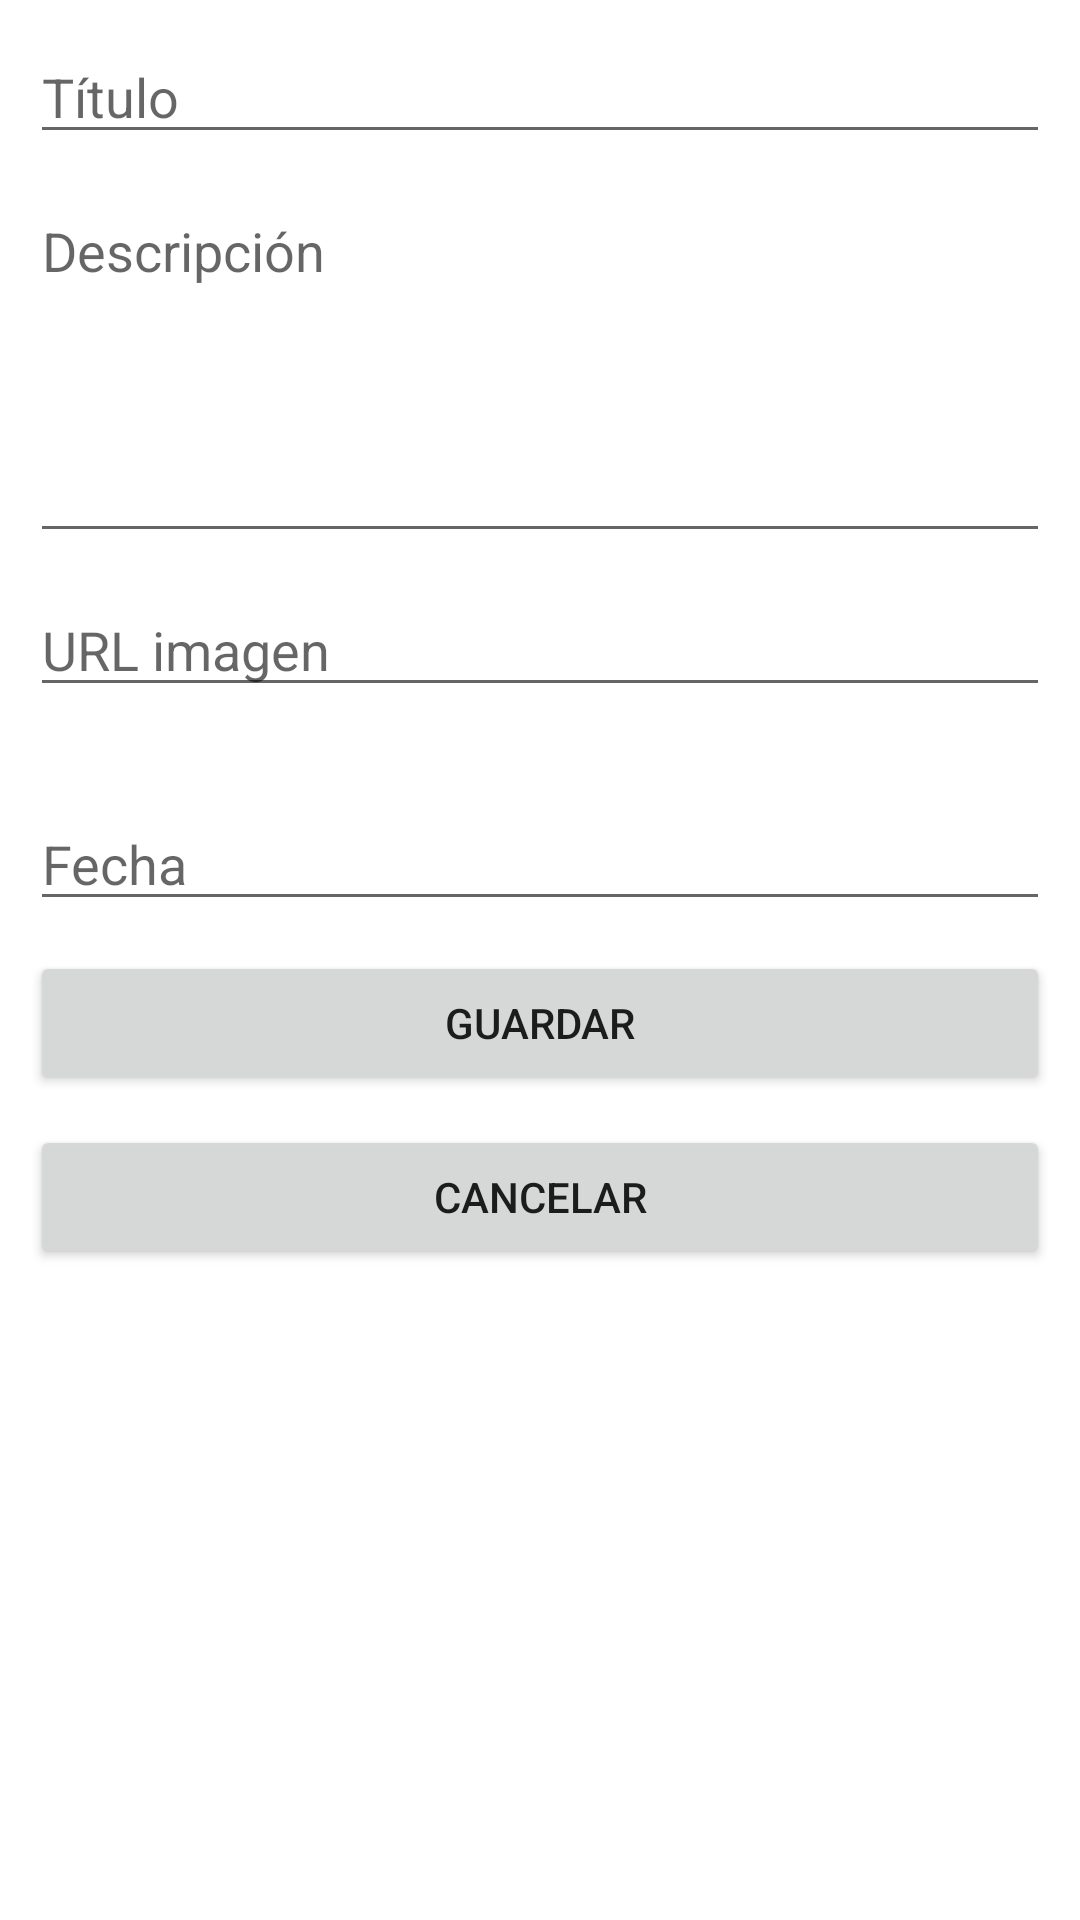

Layout XML and referenced resources for this Android screen:
<!-- AndroidManifest.xml: application theme Theme.ListaTareas -->
<!-- res/layout/activity_todo_add_edit.xml -->
<?xml version="1.0" encoding="utf-8"?>

<LinearLayout xmlns:android="http://schemas.android.com/apk/res/android"
    xmlns:app="http://schemas.android.com/apk/res-auto"
    xmlns:tools="http://schemas.android.com/tools"
    android:layout_width="match_parent"
    android:layout_height="match_parent"
    android:orientation="vertical"
    tools:context=".TodoAddEdit">

    <ScrollView
        android:layout_width="match_parent"
        android:layout_height="match_parent">

        <LinearLayout
            android:layout_width="match_parent"
            android:layout_height="wrap_content"
            android:orientation="vertical"
            android:paddingLeft="10dp"
            android:paddingTop="10dp"
            android:paddingRight="10dp">

            <EditText
                android:id="@+id/vTodoInputTitle"
                android:layout_width="match_parent"
                android:layout_height="wrap_content"
                android:layout_marginBottom="10dp"
                android:ems="10"
                android:hint="Título"
                android:inputType="textPersonName" />

            <EditText
                android:id="@+id/vTodoInputMessage"
                android:layout_width="match_parent"
                android:layout_height="123dp"
                android:layout_marginBottom="10dp"
                android:ems="10"
                android:gravity="start|top"
                android:hint="Descripción"
                android:inputType="textMultiLine" />

            <EditText
                android:id="@+id/vTodoInputImage"
                android:layout_width="match_parent"
                android:layout_height="wrap_content"
                android:layout_marginBottom="10dp"
                android:ems="10"
                android:hint="URL imagen"
                android:inputType="textPersonName" />

            <ImageView
                android:id="@+id/vImagePreview"
                android:layout_width="match_parent"
                android:layout_height="wrap_content"
                android:layout_marginBottom="20dp"
                tools:srcCompat="@tools:sample/avatars" />

            <EditText
                android:id="@+id/vTodoInputDate"
                android:layout_width="match_parent"
                android:layout_height="wrap_content"
                android:layout_marginBottom="10dp"
                android:clickable="true"
                android:ems="10"
                android:focusable="false"
                android:hint="Fecha"
                android:inputType="date"
                android:maxLines="1" />

            <Button
                android:id="@+id/vTodoBtnSave"
                android:layout_width="match_parent"
                android:layout_height="wrap_content"
                android:layout_marginBottom="10dp"
                android:text="Guardar" />

            <Button
                android:id="@+id/vTodoBtnCancel"
                android:layout_width="match_parent"
                android:layout_height="wrap_content"
                android:text="Cancelar" />

        </LinearLayout>
    </ScrollView>

</LinearLayout>
<!-- resources referenced by this layout -->
<resources>
  <style name="Theme.ListaTareas" parent="Theme.MaterialComponents.DayNight.DarkActionBar">
          
          <item name="colorPrimary">@color/purple_500</item>
          <item name="colorPrimaryVariant">@color/purple_700</item>
          <item name="colorOnPrimary">@color/white</item>
          
          <item name="colorSecondary">@color/teal_200</item>
          <item name="colorSecondaryVariant">@color/teal_700</item>
          <item name="colorOnSecondary">@color/black</item>
          
          <item name="android:statusBarColor" tools:targetApi="l">?attr/colorPrimaryVariant</item>
          
      </style>
  <!-- not gathered from this repository: default colours our renderer supplied (Android Studio template values) -->
  <color name="purple_500">#FF6200EE</color>
  <color name="purple_700">#FF3700B3</color>
  <color name="teal_200">#FF03DAC5</color>
  <color name="teal_700">#FF018786</color>
  <color name="black">#FF000000</color>
  <color name="white">#FFFFFFFF</color>
</resources>
